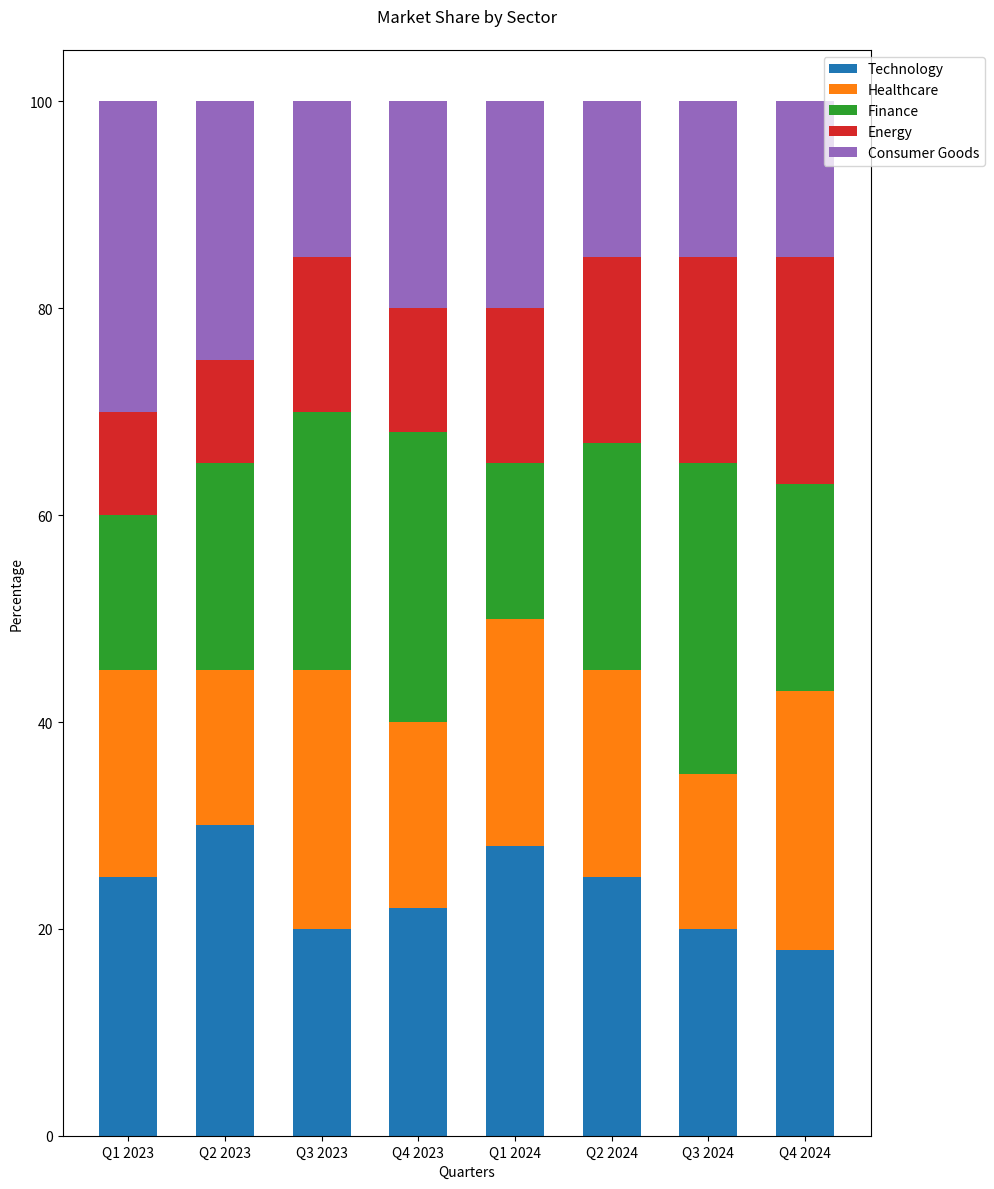

Python code for this plot:

import matplotlib.pyplot as plt
import numpy as np

# Data
sectors = ['Q1 2023', 'Q2 2023', 'Q3 2023', 'Q4 2023', 'Q1 2024', 'Q2 2024', 'Q3 2024', 'Q4 2024']
categories = ['Technology', 'Healthcare', 'Finance', 'Energy', 'Consumer Goods']
data = np.array([
    [25, 20, 15, 10, 30],
    [30, 15, 20, 10, 25],
    [20, 25, 25, 15, 15],
    [22, 18, 28, 12, 20],
    [28, 22, 15, 15, 20],
    [25, 20, 22, 18, 15],
    [20, 15, 30, 20, 15],
    [18, 25, 20, 22, 15]
])

# Plotting
fig, ax = plt.subplots(figsize=(10, 12))
bar_width = 0.6

# Colors
colors = ['#1f77b4', '#ff7f0e', '#2ca02c', '#d62728', '#9467bd']

# Create stacked bar chart
bottoms = np.zeros(len(sectors))
for i in range(data.shape[1]):
    ax.bar(sectors, data[:, i], bottom=bottoms, width=bar_width, color=colors[i], label=categories[i])
    bottoms += data[:, i]

# Add legend
ax.legend(loc='upper right', bbox_to_anchor=(1.15, 1))

# Add title and labels
ax.set_title('Market Share by Sector', pad=20)
ax.set_ylabel('Percentage')
ax.set_xlabel('Quarters')

# Show plot
plt.tight_layout()
plt.show()